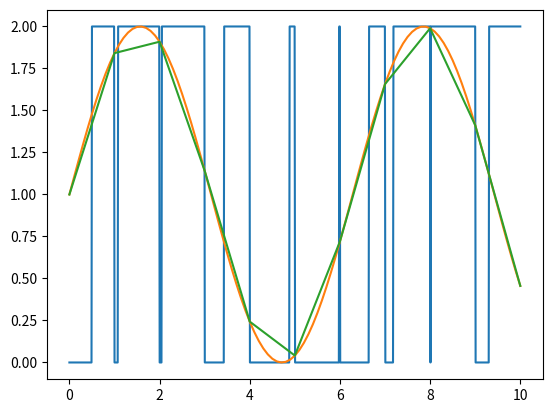

The matplotlib source for this figure:
import numpy as np
import matplotlib.pyplot as plt

x = np.linspace(0,10,101)
y = np.sin(x)+1

freq = 100/10
x1 = x[::10]
y1 = y[::10]

amplitud = 2
porcentaje = y1/amplitud
# print(porcentaje)

t=np.linspace(0,10,1000)
# print(t)
porcen = porcentaje*100
p = [int(x) for x in porcen]
output = []

for i in p[:-1]:
    for j in range(100):
        
        if (100-j)<=i:
            output.append(amplitud)
        else:
            output.append(0)
        print(j, i, output[-1])


def PWM(signal_input, amplitud = 2,period = 10, N_samples = 1000):
    porcentaje = y1/amplitud
    # print(porcentaje)

    t=np.linspace(0, period, N_samples)
    # print(t)
    porcen = porcentaje*100
    p = [int(x) for x in porcen]
    output = []

    for i in p[:-1]:
        for j in range(100):
            
            if (100-j)<=i:
                output.append(amplitud)
            else:
                output.append(0)
            print(j, i, output[-1])

    return output





print(output)
plt.plot(t, output)
plt.plot(x, y)
plt.plot(x1, porcentaje*2)
plt.show()



#print(int(porcen))

# print(x[::10])

# plt.plot(x, y)
# plt.plot(x1, y1)
# plt.show()